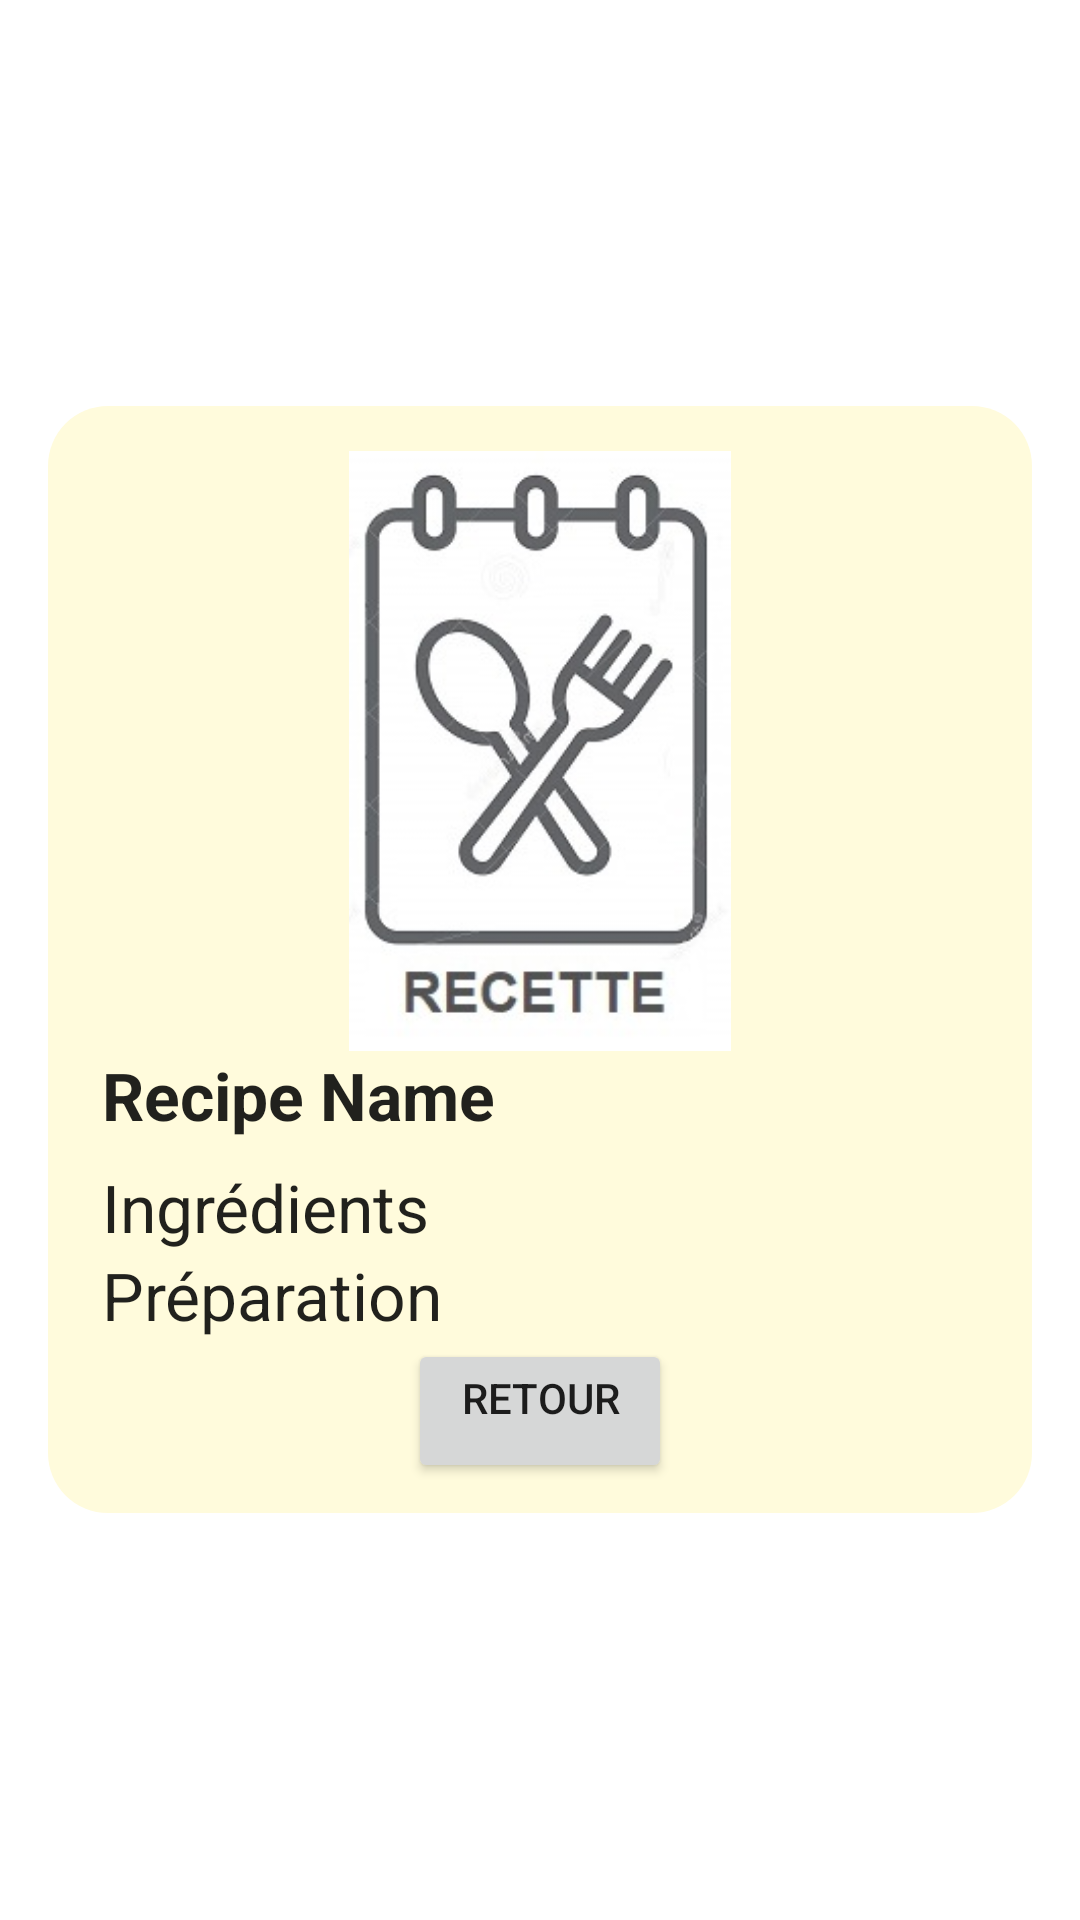

Reconstruct the res/layout file that produces this screen, plus the resources it refers to.
<!-- AndroidManifest.xml: application theme Theme.Fridge -->
<!-- res/layout/recipe_details.xml -->
<?xml version="1.0" encoding="utf-8"?>
<ScrollView xmlns:android="http://schemas.android.com/apk/res/android"
    android:layout_width="fill_parent"
    android:layout_height="fill_parent">

<RelativeLayout
    android:id="@+id/popup_element"
    android:layout_gravity="center"
    android:layout_width="match_parent"
    android:layout_height="match_parent"
    android:layout_margin="16dp"
    android:scrollbars="vertical"
    android:background="@drawable/customborder">

    <ImageView
        android:id="@+id/recipeIcon"
        android:layout_width="match_parent"
        android:layout_height="200dp"
        android:layout_alignParentTop="true"
        android:layout_centerInParent="true"
        android:layout_centerHorizontal="true"
        android:layout_marginTop="5dp"
        android:src="@drawable/recette_icon" />

    <TextView android:id="@+id/recipeTitle"
        android:layout_width="wrap_content"
        android:layout_height="wrap_content"
        android:layout_marginLeft="8dp"
        android:layout_below="@+id/recipeIcon"
        android:text="Recipe Name"
        android:textStyle="bold"
        android:textAppearance="?android:attr/textAppearanceLarge" />
    <TextView android:id="@+id/ingredients"
        android:layout_width="wrap_content"
        android:layout_height="wrap_content"
        android:layout_alignLeft="@+id/recipeTitle"
        android:layout_below="@+id/recipeTitle"
        android:layout_marginTop="8dp"
        android:text="Ingrédients"
        android:textAppearance="?android:attr/textAppearanceLarge" />
    
    <TextView android:id="@+id/Préparation"
        android:layout_width="wrap_content"
        android:layout_height="wrap_content"
        android:layout_alignLeft="@id/ingredients"
        android:text="Préparation"
        android:layout_below="@id/ingredients"
        android:textAppearance="?android:attr/textAppearanceLarge" />

    <Button android:id="@+id/close"
        android:layout_width="wrap_content"
        android:layout_height="wrap_content"
        android:layout_below="@+id/Préparation"
        android:gravity="center_horizontal"
        android:layout_centerHorizontal="true"
        android:text="Retour" />
</RelativeLayout>
    </ScrollView>
<!-- resources referenced by this layout -->
<resources>
  <!-- drawable customborder (drawable) -->
  <?xml version="1.0" encoding="utf-8"?>
  <shape xmlns:android="http://schemas.android.com/apk/res/android" android:shape="rectangle">
      <corners android:radius="20dp"/>
      <padding android:left="10dp" android:right="10dp" android:top="10dp" android:bottom="10dp"/>
      <solid android:color="#FFFBDC"/>
  </shape>
  <!-- drawable recette_icon: jpg bitmap (drawable-v24, 17608 bytes) -->
  <style name="Theme.Fridge" parent="Theme.MaterialComponents.DayNight.DarkActionBar">
          
          <item name="colorPrimary">@color/purple_500</item>
          <item name="colorPrimaryVariant">@color/purple_700</item>
          <item name="colorOnPrimary">@color/white</item>
          
          <item name="colorSecondary">@color/teal_200</item>
          <item name="colorSecondaryVariant">@color/teal_700</item>
          <item name="colorOnSecondary">@color/black</item>
          
          <item name="android:statusBarColor" tools:targetApi="l">?attr/colorPrimaryVariant</item>
          
      </style>
  <style name="Theme.MaterialComponents.DayNight.DarkActionBar">
      </style>
  <!-- not gathered from this repository: default colours our renderer supplied (Android Studio template values) -->
  <color name="purple_500">#FF6200EE</color>
  <color name="purple_700">#FF3700B3</color>
  <color name="teal_200">#FF03DAC5</color>
  <color name="teal_700">#FF018786</color>
  <color name="black">#FF000000</color>
  <color name="white">#FFFFFFFF</color>
</resources>
